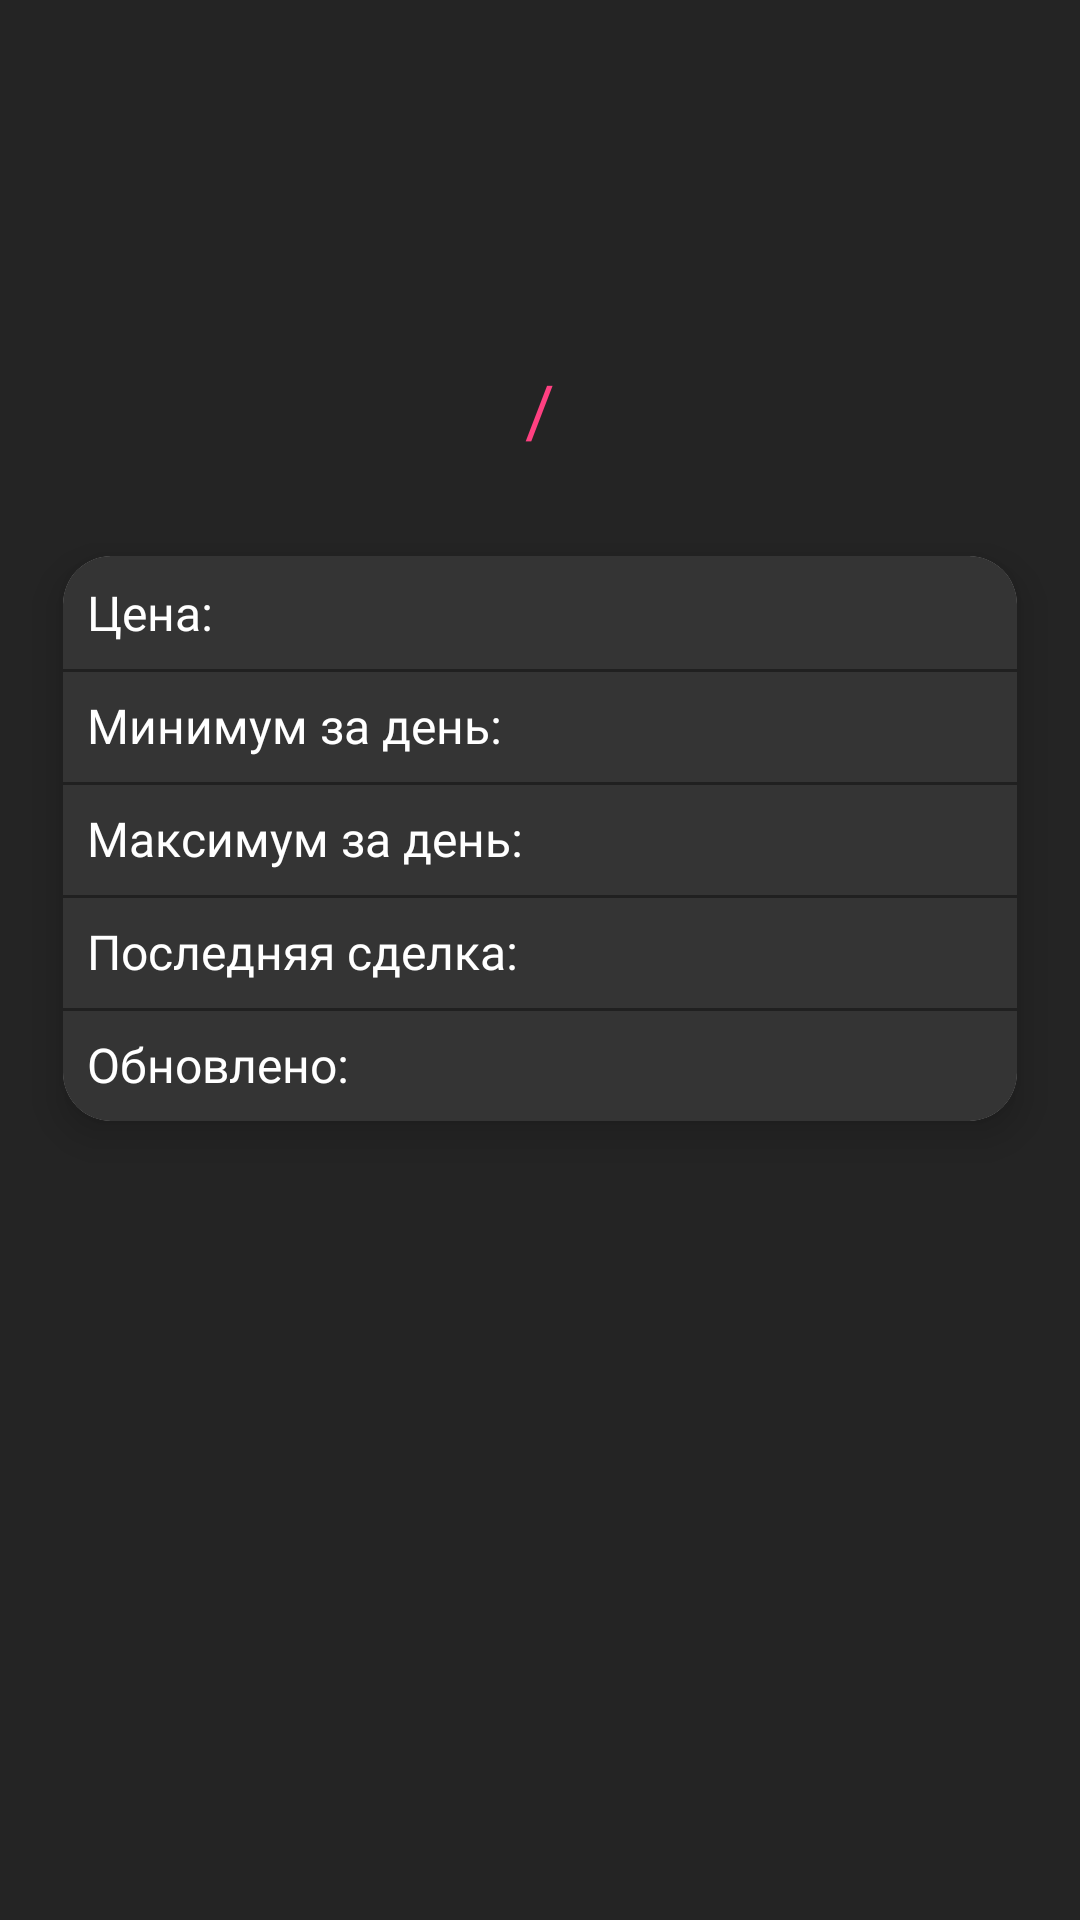

This screen was rendered from an Android layout file. Write that file and the resources it references.
<!-- AndroidManifest.xml: application theme AppTheme -->
<!-- res/layout/fragment_coin_detail.xml -->
<?xml version="1.0" encoding="utf-8"?>
<androidx.constraintlayout.widget.ConstraintLayout xmlns:android="http://schemas.android.com/apk/res/android"
    xmlns:app="http://schemas.android.com/apk/res-auto"
    xmlns:tools="http://schemas.android.com/tools"
    android:layout_width="match_parent"
    android:layout_height="match_parent"
    tools:context=".presentation.CoinDetailActivity">

    <ImageView
        android:id="@+id/ivLogoCoin"
        android:layout_width="80dp"
        android:layout_height="80dp"
        android:layout_margin="16dp"
        app:layout_constraintEnd_toEndOf="parent"
        app:layout_constraintStart_toStartOf="parent"
        app:layout_constraintTop_toTopOf="parent"
        tools:src="@mipmap/ic_launcher" />

    <TextView
        android:id="@+id/tvFromSymbol"
        android:layout_width="wrap_content"
        android:layout_height="wrap_content"
        android:fontFamily="@font/montserrat_bold"
        android:textColor="@android:color/holo_purple"
        android:textSize="24sp"
        app:layout_constraintBottom_toBottomOf="@id/tvSlash"
        app:layout_constraintEnd_toStartOf="@id/tvSlash"
        app:layout_constraintTop_toTopOf="@id/tvSlash"
        tools:text="BTC" />

    <TextView
        android:id="@+id/tvSlash"
        android:layout_width="wrap_content"
        android:layout_height="wrap_content"
        android:layout_marginTop="16dp"
        android:padding="8dp"
        android:text="@string/slash"
        android:fontFamily="@font/montserrat_bold"
        android:textSize="24sp"
        android:textColor="@color/colorAccent"
        app:layout_constraintEnd_toEndOf="parent"
        app:layout_constraintStart_toStartOf="parent"
        app:layout_constraintTop_toBottomOf="@id/ivLogoCoin" />

    <TextView
        android:id="@+id/tvToSymbol"
        android:layout_width="wrap_content"
        android:fontFamily="@font/montserrat_bold"
        android:layout_height="wrap_content"
        android:textColor="@android:color/holo_blue_dark"
        android:textSize="24sp"
        app:layout_constraintBottom_toBottomOf="@id/tvSlash"
        app:layout_constraintStart_toEndOf="@id/tvSlash"
        app:layout_constraintTop_toTopOf="@id/tvSlash"
        tools:text="USD" />

    <androidx.cardview.widget.CardView
        android:layout_width="match_parent"
        android:layout_height="wrap_content"
        android:layout_margin="8dp"
        app:cardCornerRadius="16dp"
        app:cardElevation="8dp"
        app:cardUseCompatPadding="true"
        app:layout_constraintTop_toBottomOf="@id/tvSlash">

        <androidx.constraintlayout.widget.ConstraintLayout
            android:layout_width="match_parent"
            android:layout_height="wrap_content"
            android:paddingTop="8dp"
            android:background="@color/style_card"
            android:paddingBottom="8dp">

            <TextView
                android:id="@+id/tvPriceLabel"
                android:layout_width="wrap_content"
                android:layout_height="wrap_content"
                android:paddingStart="8dp"
                android:paddingEnd="8dp"
                android:fontFamily="@font/montserrat_bold"
                android:text="@string/price_label"
                android:textColor="@color/text_color"
                android:textSize="16sp"
                app:layout_constraintStart_toStartOf="parent"
                app:layout_constraintTop_toTopOf="parent" />

            <TextView
                android:id="@+id/tvPrice"
                android:layout_width="wrap_content"
                android:layout_height="wrap_content"
                android:layout_marginStart="8dp"
                android:textColor="@color/text_color"
                android:textSize="16sp"
                android:fontFamily="@font/montserrat_bold"
                app:layout_constraintStart_toEndOf="@id/tvPriceLabel"
                app:layout_constraintTop_toTopOf="parent"
                tools:text="7352.5" />

            <View
                android:layout_width="match_parent"
                android:layout_height="1dp"
                android:layout_marginTop="8dp"
                android:background="#63000000"
                app:layout_constraintTop_toBottomOf="@id/tvPriceLabel" />

            <TextView
                android:id="@+id/tvMinPriceLabel"
                android:layout_width="wrap_content"
                android:layout_height="wrap_content"
                android:layout_marginTop="16dp"
                android:paddingStart="8dp"
                android:paddingEnd="8dp"
                android:fontFamily="@font/montserrat_bold"
                android:text="@string/min_price_label"
                android:textColor="@color/text_color"
                android:textSize="16sp"
                app:layout_constraintStart_toStartOf="parent"
                app:layout_constraintTop_toBottomOf="@id/tvPriceLabel" />

            <TextView
                android:id="@+id/tvMinPrice"
                android:layout_width="wrap_content"
                android:layout_height="wrap_content"
                android:layout_marginStart="8dp"
                android:layout_marginTop="16dp"
                android:textColor="@android:color/holo_blue_dark"
                android:textSize="16sp"
                android:fontFamily="@font/montserrat_bold"
                app:layout_constraintStart_toEndOf="@id/tvMinPriceLabel"
                app:layout_constraintTop_toBottomOf="@id/tvPriceLabel"
                tools:text="7110.0" />

            <View
                android:layout_width="match_parent"
                android:layout_height="1dp"
                android:layout_marginTop="8dp"
                android:background="#63000000"
                app:layout_constraintTop_toBottomOf="@id/tvMinPriceLabel" />

            <TextView
                android:id="@+id/tvMaxPriceLabel"
                android:layout_width="wrap_content"
                android:layout_height="wrap_content"
                android:layout_marginTop="16dp"
                android:paddingStart="8dp"
                android:paddingEnd="8dp"
                android:text="@string/max_price_label"
                android:textColor="@color/text_color"
                android:textSize="16sp"
                android:fontFamily="@font/montserrat_bold"
                app:layout_constraintStart_toStartOf="parent"
                app:layout_constraintTop_toBottomOf="@id/tvMinPriceLabel" />

            <TextView
                android:id="@+id/tvMaxPrice"
                android:layout_width="wrap_content"
                android:layout_height="wrap_content"
                android:layout_marginStart="8dp"
                android:layout_marginTop="16dp"
                android:fontFamily="@font/montserrat_bold"
                android:textColor="@android:color/holo_purple"
                android:textSize="16sp"
                app:layout_constraintStart_toEndOf="@id/tvMaxPriceLabel"
                app:layout_constraintTop_toBottomOf="@id/tvMinPriceLabel"
                tools:text="7820.1" />

            <View
                android:layout_width="match_parent"
                android:layout_height="1dp"
                android:layout_marginTop="8dp"
                android:background="#63000000"
                app:layout_constraintTop_toBottomOf="@id/tvMaxPriceLabel" />

            <TextView
                android:id="@+id/tvLastMarketLabel"
                android:layout_width="wrap_content"
                android:layout_height="wrap_content"
                android:layout_marginTop="16dp"
                android:paddingStart="8dp"
                android:paddingEnd="8dp"
                android:fontFamily="@font/montserrat_bold"
                android:text="@string/last_market_label"
                android:textColor="@color/text_color"
                android:textSize="16sp"
                app:layout_constraintStart_toStartOf="parent"
                app:layout_constraintTop_toBottomOf="@id/tvMaxPriceLabel" />

            <TextView
                android:id="@+id/tvLastMarket"
                android:layout_width="wrap_content"
                android:layout_height="wrap_content"
                android:layout_marginStart="8dp"
                android:fontFamily="@font/montserrat_bold"
                android:layout_marginTop="16dp"
                android:textColor="@color/text_color"
                android:textSize="16sp"
                app:layout_constraintStart_toEndOf="@id/tvLastMarketLabel"
                app:layout_constraintTop_toBottomOf="@id/tvMaxPriceLabel"
                tools:text="Bitfinex" />

            <View
                android:layout_width="match_parent"
                android:layout_height="1dp"
                android:layout_marginTop="8dp"
                android:background="#63000000"
                app:layout_constraintTop_toBottomOf="@id/tvLastMarketLabel" />

            <TextView
                android:id="@+id/tvLastUpdateLabel"
                android:layout_width="wrap_content"
                android:layout_height="wrap_content"
                android:layout_marginTop="16dp"
                android:paddingStart="8dp"
                android:paddingEnd="8dp"
                android:fontFamily="@font/montserrat_bold"
                android:text="@string/last_updated_label"
                android:textColor="@color/text_color"
                android:textSize="16sp"
                app:layout_constraintStart_toStartOf="parent"
                app:layout_constraintTop_toBottomOf="@id/tvLastMarketLabel" />

            <TextView
                android:id="@+id/tvLastUpdate"
                android:layout_width="wrap_content"
                android:layout_height="wrap_content"
                android:layout_marginStart="8dp"
                android:layout_marginTop="16dp"
                android:fontFamily="@font/montserrat_bold"
                android:textColor="@color/text_color"
                android:textSize="16sp"
                app:layout_constraintStart_toEndOf="@id/tvLastUpdateLabel"
                app:layout_constraintTop_toBottomOf="@id/tvLastMarket"
                tools:text="21:05:16" />

        </androidx.constraintlayout.widget.ConstraintLayout>

    </androidx.cardview.widget.CardView>

</androidx.constraintlayout.widget.ConstraintLayout>
<!-- resources referenced by this layout -->
<resources>
  <color name="colorAccent">#FF4081</color>
  <color name="style_card">#E11A1919</color>
  <color name="text_color">#FFFFFF</color>
  <string name="last_market_label">Последняя сделка:</string>
  <string name="last_updated_label">Обновлено:</string>
  <string name="max_price_label">Максимум за день:</string>
  <string name="min_price_label">Минимум за день:</string>
  <string name="price_label">Цена:</string>
  <string name="slash">/</string>
  <style name="AppTheme" parent="Theme.AppCompat.DayNight.NoActionBar">
          
  
          
          <item name="android:windowBackground">@color/background_dark</item>
  
          
          <item name="android:textColorPrimary">@color/text_color_dark</item>
          <item name="android:textColorSecondary">@color/text_color_secondary_dark</item>
  
          
          <item name="colorAccent">@color/accent_color_dark</item>
  
          
      </style>
  <color name="background_dark">#242424</color>
  <color name="text_color_dark">#FFFFFF</color>
  <color name="text_color_secondary_dark">#B3B3B3</color>
  <color name="accent_color_dark">#2962FF</color>
</resources>
